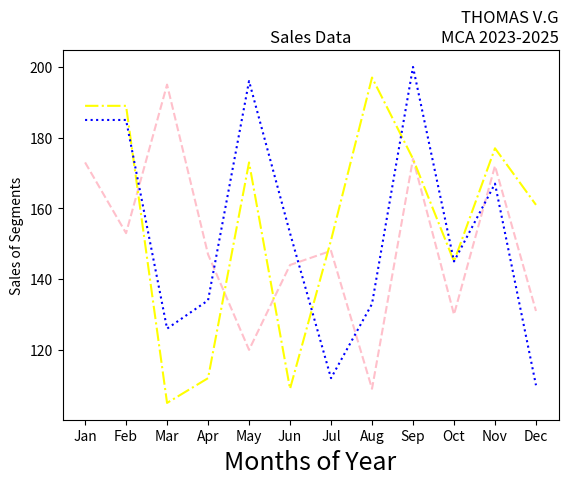

The matplotlib source for this figure:
import matplotlib.pyplot as plt
import numpy as np
month =np.array(['Jan','Feb','Mar','Apr','May','Jun','Jul','Aug','Sep','Oct','Nov','Dec'])
AS = np.array([173,153,195,147,120,144,148,109,174,130,172,131])
LS = np.array([189,189,105,112,173,109,151,197,174,145,177,161])
SLS = np.array([185,185,126,134,196,153,112,133,200,145,167,110])
plt.plot(month,AS, label='Affordable', color='pink',linestyle='--')
plt.plot(month,LS, label='Luxury', color='yellow',linestyle='-.')
plt.plot(month,SLS, label='Super Luxury', color='blue',linestyle=':')
plt.xlabel('Months of Year', fontsize=18)
plt.ylabel('Sales of Segments')
plt.title('Sales Data')
plt.title('THOMAS V.G\nMCA 2023-2025', loc='right')
plt.show()